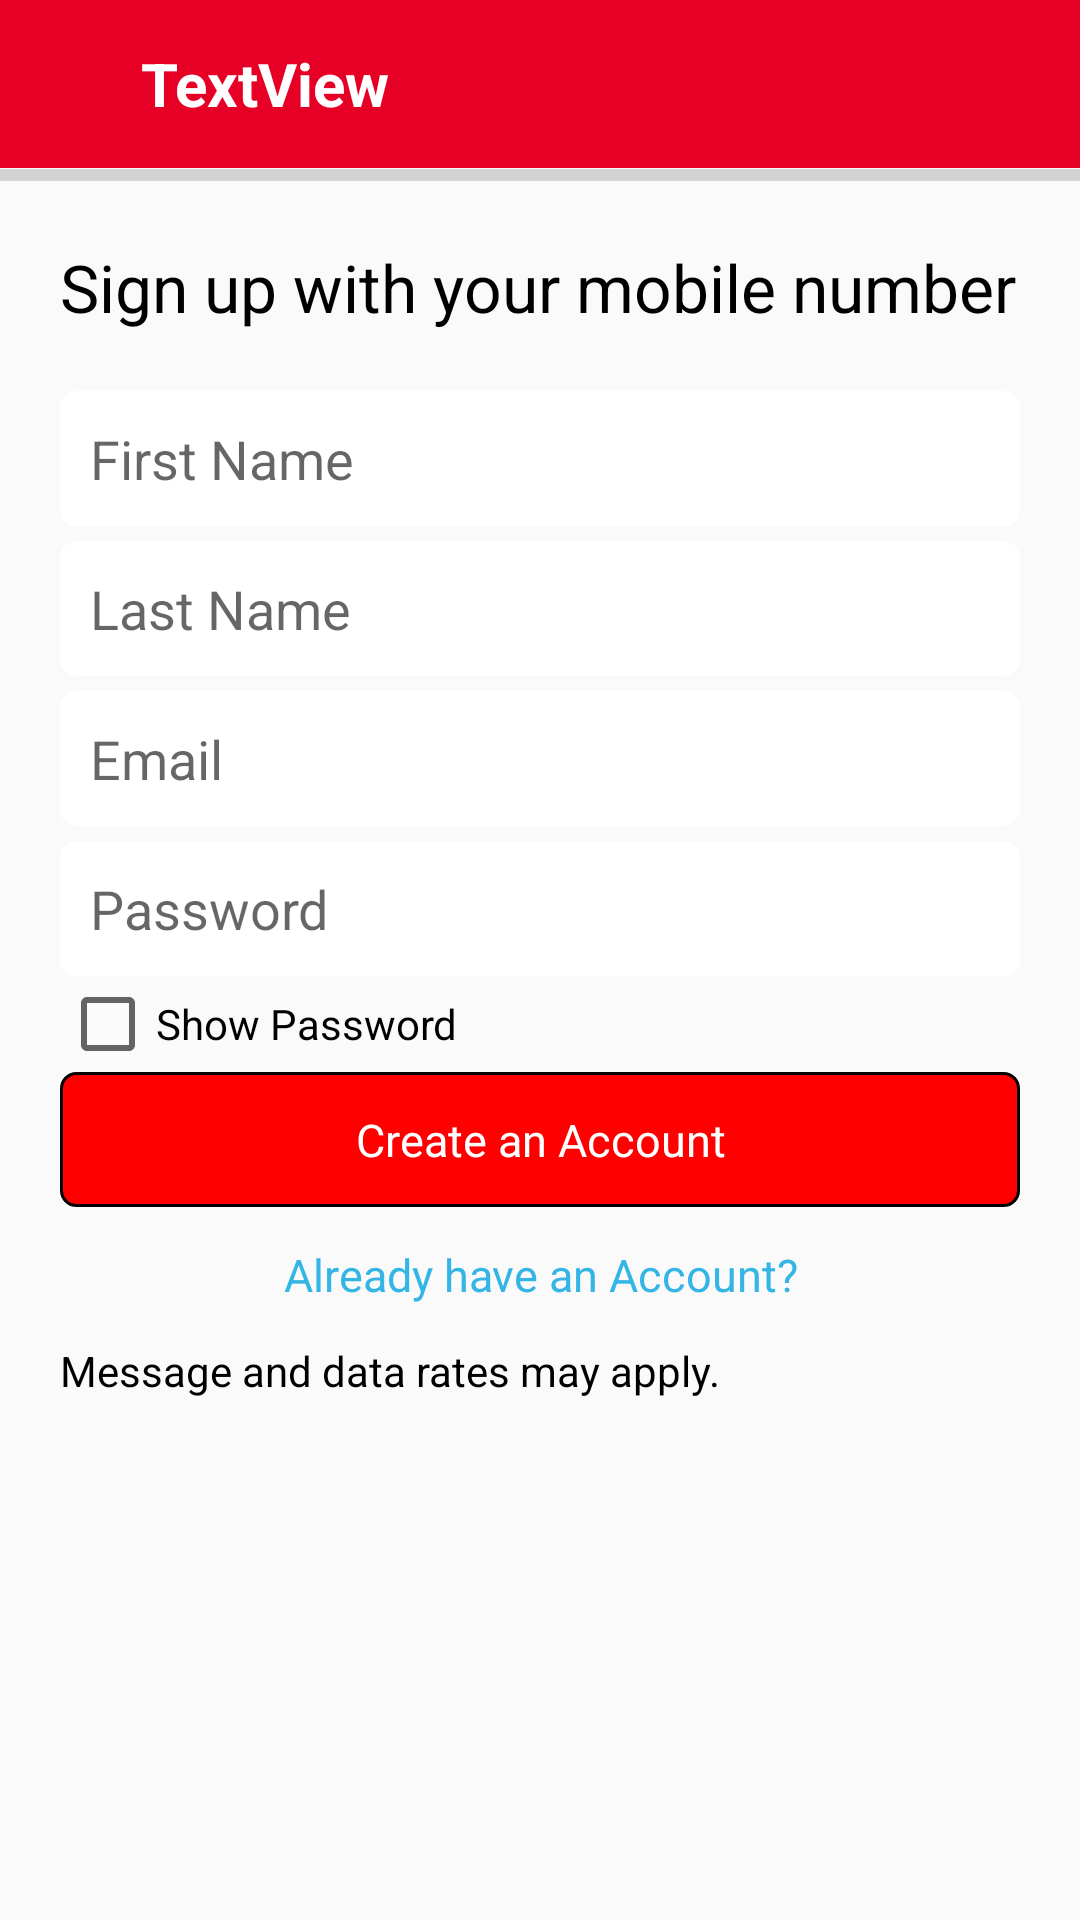

Layout XML and referenced resources for this Android screen:
<!-- AndroidManifest.xml: application theme AppTheme -->
<!-- res/layout/activity_signup.xml -->
<?xml version="1.0" encoding="utf-8"?>
<LinearLayout xmlns:android="http://schemas.android.com/apk/res/android"
    xmlns:tools="http://schemas.android.com/tools"
    android:layout_width="match_parent"
    android:layout_height="match_parent"
    android:orientation="vertical">
    
<include
    android:layout_width="match_parent"
    android:layout_height="?attr/actionBarSize"
    layout="@layout/header3"/>
    <ProgressBar
        android:id="@+id/pb_subcot"
        android:layout_width="match_parent"
        android:layout_height="5dp"
        android:indeterminateDrawable="@android:drawable/progress_horizontal"
        style="@style/Widget.AppCompat.ProgressBar.Horizontal"
        />
    <TextView
        android:layout_width="match_parent"
        android:layout_height="wrap_content"
        style="@style/darktextviewstyle"
        android:text="Sign up with your mobile number"/>
    <EditText
        android:id="@+id/firstname"
        android:layout_width="match_parent"
        android:layout_height="45dp"
        android:hint="@string/First_Name"
        android:paddingLeft="10dp"
        android:background="@drawable/rectangle_edit_text"
        android:layout_marginLeft="20dp"
        android:layout_marginRight="20dp"
        />
   
    <EditText
        android:id="@+id/lastName"
    android:layout_width="match_parent"
    android:layout_height="45dp"
    android:hint="@string/Last_Name"
    android:paddingLeft="10dp"
    android:background="@drawable/rectangle_edit_text"
    android:layout_marginLeft="20dp"
    android:layout_marginRight="20dp"
        android:layout_marginTop="5dp"
    />
    <EditText
        android:id="@+id/email"
        android:layout_width="match_parent"
        android:layout_height="45dp"
        android:hint="Email"
        android:paddingLeft="10dp"
        android:background="@drawable/rectangle_edit_text"
        android:layout_marginLeft="20dp"
        android:layout_marginRight="20dp"
        android:layout_marginTop="5dp"
        />
    
    <EditText
        android:id="@+id/password"
        android:layout_width="match_parent"
        android:layout_height="45dp"
        android:hint="Password"
        android:inputType="textPassword"
        android:paddingLeft="10dp"
        android:background="@drawable/rectangle_edit_text"
        android:layout_marginLeft="20dp"
        android:layout_marginRight="20dp"
        android:layout_marginTop="5dp"
        />
    
    <CheckBox
        android:layout_width="match_parent"
        android:layout_height="wrap_content"
        android:text="Show Password"
        android:layout_marginLeft="20dp"
        android:layout_marginRight="20dp"
        android:id="@+id/hidePass"/>
    <TextView
        android:id="@+id/signup"
        android:layout_width="match_parent"
        android:layout_height="45dp"
        android:gravity="center"
        style="@style/darktextviewstyle2"
        android:layout_marginLeft="20dp"
        android:layout_marginRight="20dp"
        android:background="@drawable/yellow_button"
        android:text="@string/CreateanAccount"/>
    <TextView
        android:id="@+id/already_user1"
        android:layout_width="match_parent"
        android:layout_height="45dp"
        android:gravity="center"
        android:textSize="15sp"
        android:layout_marginLeft="20dp"
        android:layout_marginRight="20dp"
        android:text="Already have an Account?"
        android:textColor="@android:color/holo_blue_light"/>
    <TextView
        android:layout_width="match_parent"
        android:layout_height="45dp"
        android:gravity="left"
        android:layout_marginLeft="20dp"
        android:layout_marginRight="20dp"
        android:text="Message and data rates may apply."
        android:textColor="@android:color/black"/>
</LinearLayout>
<!-- res/layout/header3.xml (included above) -->
<?xml version="1.0" encoding="utf-8"?>
<RelativeLayout xmlns:android="http://schemas.android.com/apk/res/android"
    android:orientation="horizontal" android:layout_width="match_parent"
    android:background="#e70026"
    android:layout_height="?attr/actionBarSize">
    
        
        
        
        
        
        
    <TextView
        android:id="@+id/header3text"
        android:layout_width="wrap_content"
        android:layout_height="wrap_content"
        android:layout_alignParentLeft="true"
        android:layout_alignParentStart="true"
        android:layout_centerVertical="true"
        android:layout_marginLeft="47dp"
        android:textColor="#ffffff"
        android:textSize="20dp"
        android:textStyle="bold"
        android:layout_marginStart="47dp"
        android:text="TextView" />
</RelativeLayout>
<!-- resources referenced by this layout -->
<resources>
  <color name="colorPrimaryLight">#ffff</color>
  <!-- drawable rectangle_edit_text (drawable) -->
  <?xml version="1.0" encoding="UTF-8"?>
  <shape xmlns:android="http://schemas.android.com/apk/res/android" android:id="@+id/listview_background_shape">
      <stroke android:width="1dp" android:color="@android:color/white" />
      <padding android:left="2dp"
          android:top="2dp"
          android:right="2dp"
          android:bottom="2dp" />
      <corners android:radius="5dp" />
      <solid android:color="#ffffffff" />
  </shape>
  <!-- drawable yellow_button (drawable) -->
  <?xml version="1.0" encoding="UTF-8"?>
  <shape xmlns:android="http://schemas.android.com/apk/res/android" android:id="@+id/listview_background_shape">
      <stroke android:width="1dp" android:color="@android:color/black" />
      <padding android:left="2dp"
          android:top="2dp"
          android:right="2dp"
          android:bottom="2dp" />
      <corners android:radius="5dp" />
      <solid android:color="#FF0000" />
  </shape>
  <string name="CreateanAccount">Create an Account</string>
  <string name="First_Name">First Name</string>
  <string name="Last_Name">Last Name</string>
  <style name="darktextviewstyle" parent="AppTheme">
          <item name="android:textSize">22sp</item>
          <item name="android:textColor">@android:color/black</item>
          <item name="android:padding">20dp</item>
          <item name="android:textStyle">normal</item>
      </style>
  <style name="darktextviewstyle2" parent="AppTheme">
          <item name="android:textSize">15sp</item>
          <item name="android:textColor">@android:color/white</item>
          <item name="android:paddingLeft">20dp</item>
          <item name="android:paddingRight">20dp</item>
          <item name="android:paddingTop">5dp</item>
          <item name="android:paddingBottom">5dp</item>
          <item name="android:textStyle">normal</item>
      </style>
  <style name="AppTheme" parent="Theme.AppCompat.Light.DarkActionBar">
          
          <item name="windowActionBar">false</item>
          <item name="windowNoTitle">true</item>
          <item name="colorPrimary">@color/colorPrimary</item>
          <item name="colorPrimaryDark">@color/colorPrimaryDark</item>
          <item name="colorAccent">@color/colorAccent</item>
      </style>
  <color name="colorPrimary">#ff0000</color>
  <color name="colorPrimaryDark">#282726</color>
  <color name="colorAccent">#cd3333</color>
</resources>
